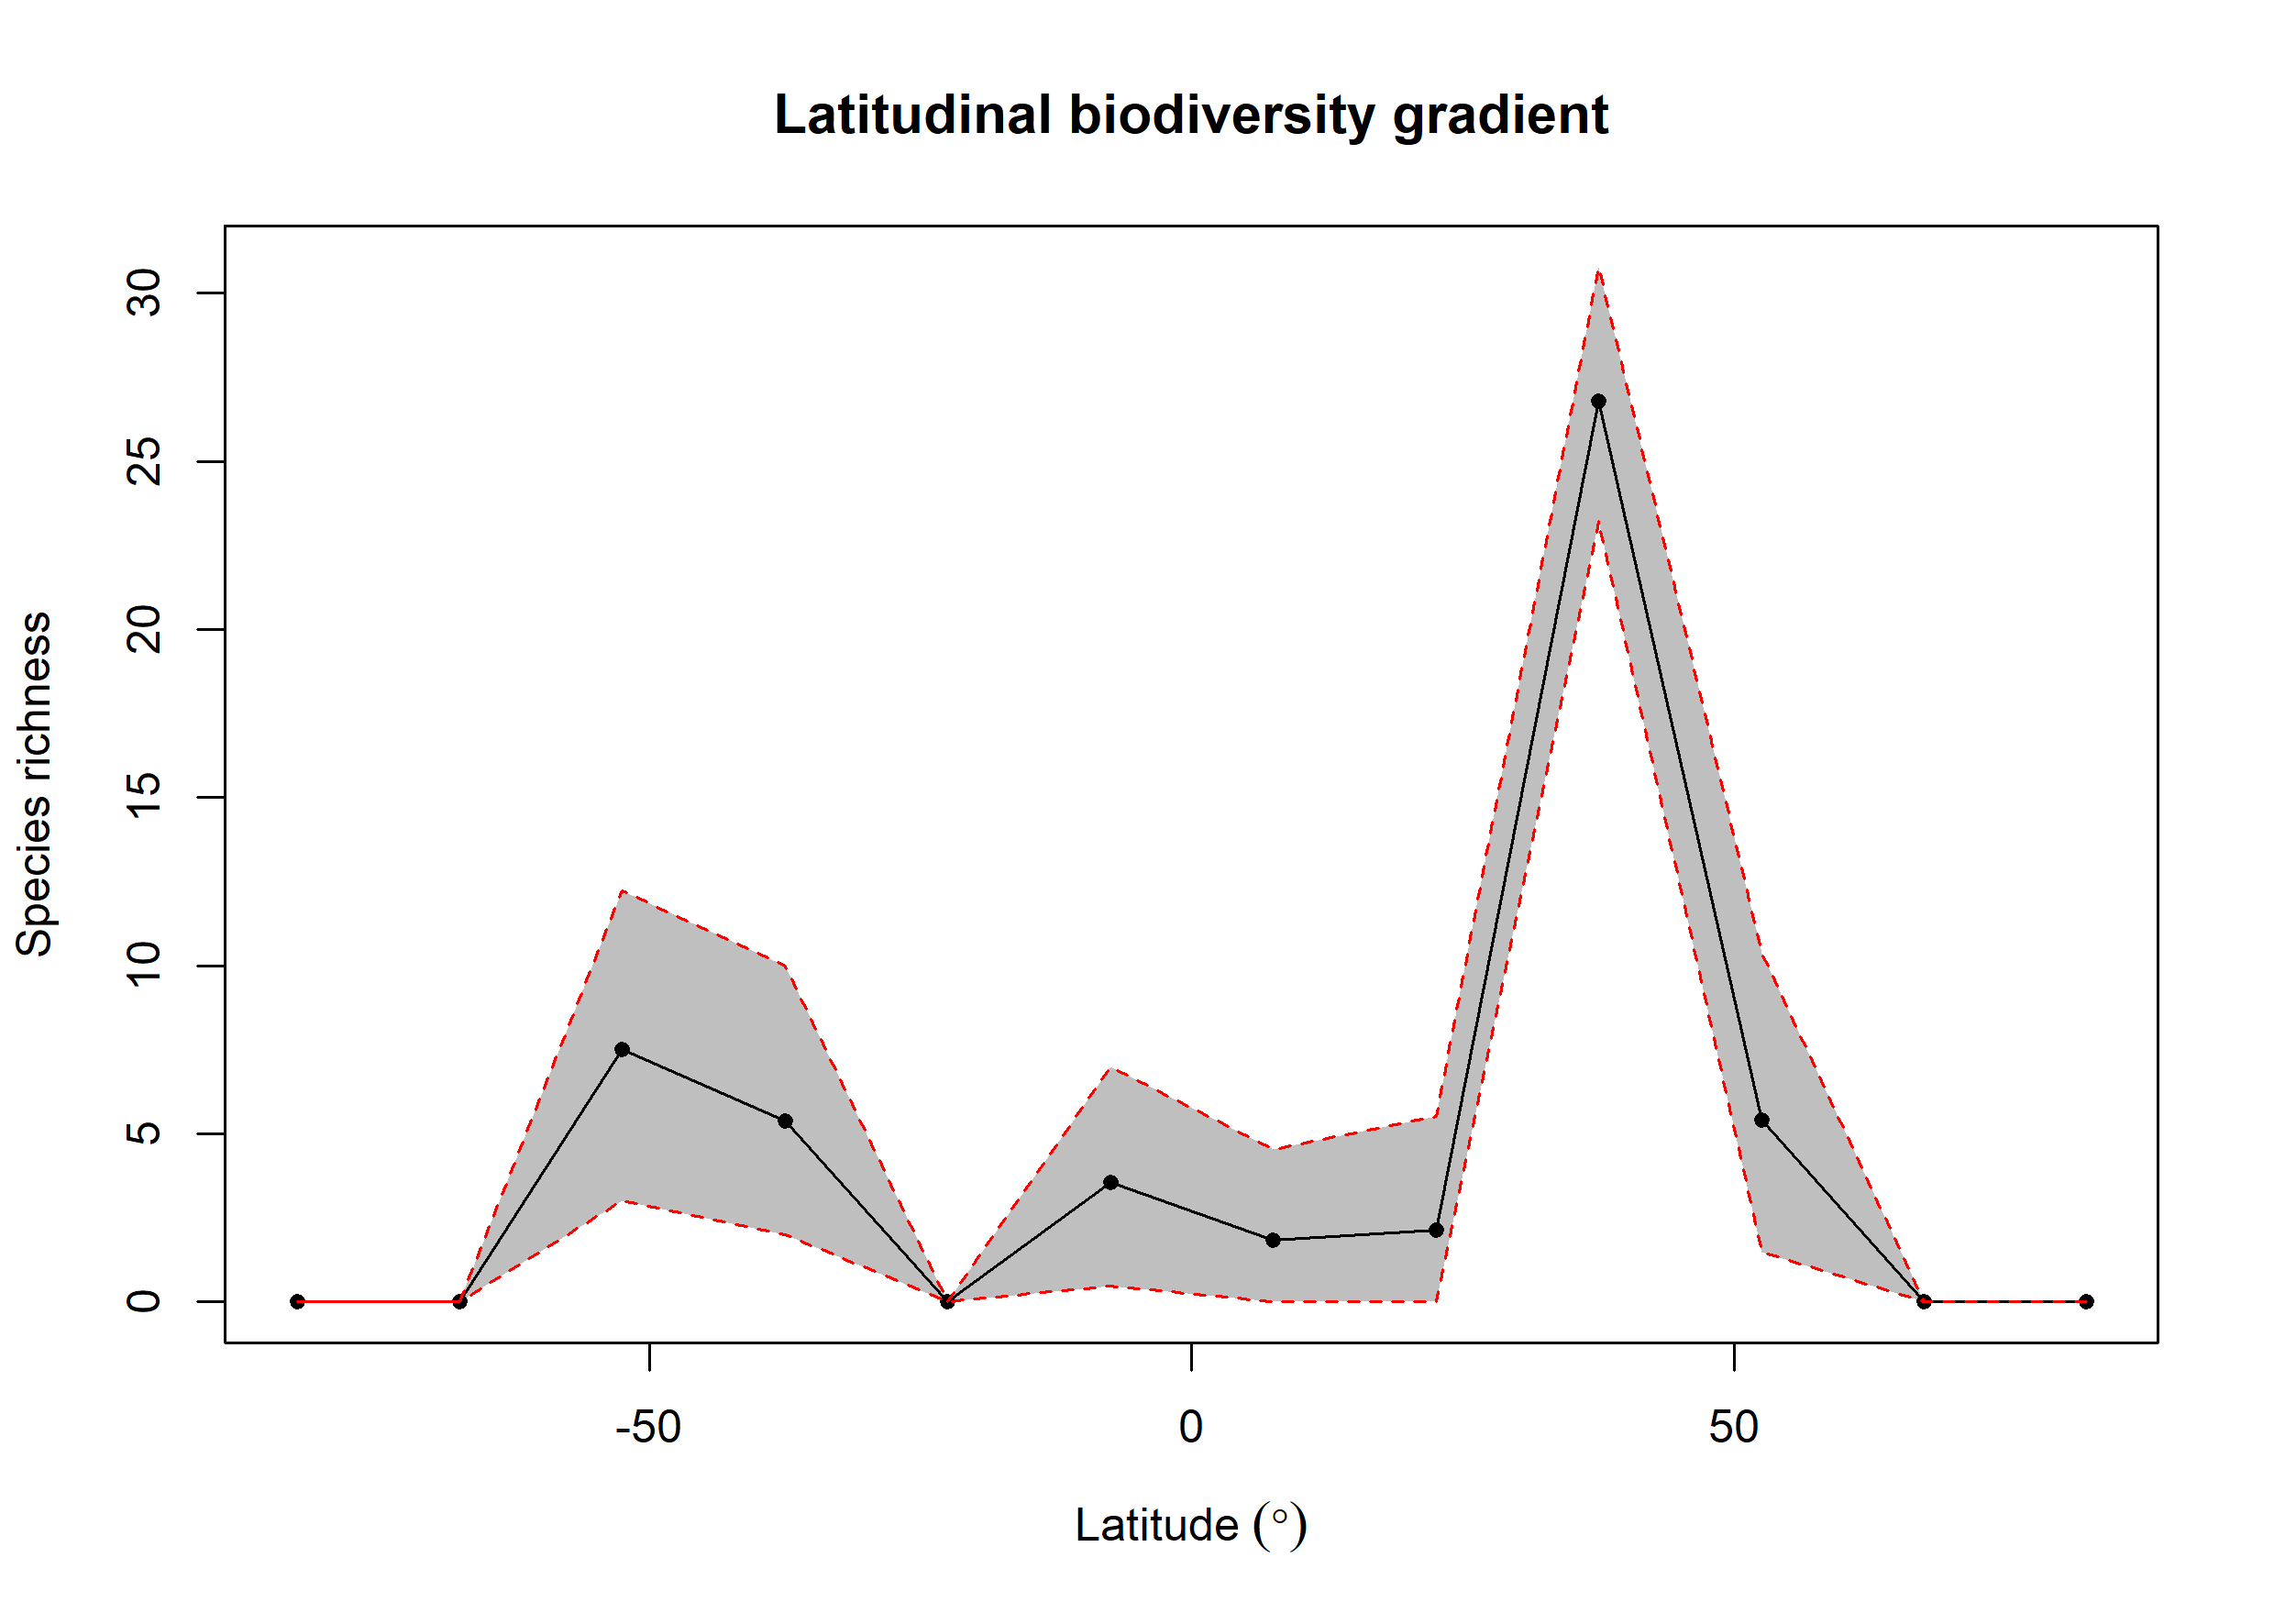

Values plotted in this chart, from the file beside it:
bin, max, min, mid, hemisphere, mean_richness, CI.Lower, CI.Upper
1, 90, 75, 82.5, N, NA, NA, NA
2, 75, 60, 67.5, N, NA, NA, NA
3, 60, 45, 52.5, N, 5.416, 1.475, 10.36
4, 45, 30, 37.5, N, 26.8, 23.22, 30.78
5, 30, 15, 22.5, N, 2.15, 0, 5.525
6, 15, 0, 7.5, N, 1.84, 0, 4.525
7, 0, -15, -7.5, S, 3.559, 0.475, 6.99
8, -15, -30, -22.5, S, NA, NA, NA
9, -30, -45, -37.5, S, 5.395, 2, 9.987
10, -45, -60, -52.5, S, 7.515, 3, 12.22
11, -60, -75, -67.5, S, NA, NA, NA
12, -75, -90, -82.5, S, NA, NA, NA
